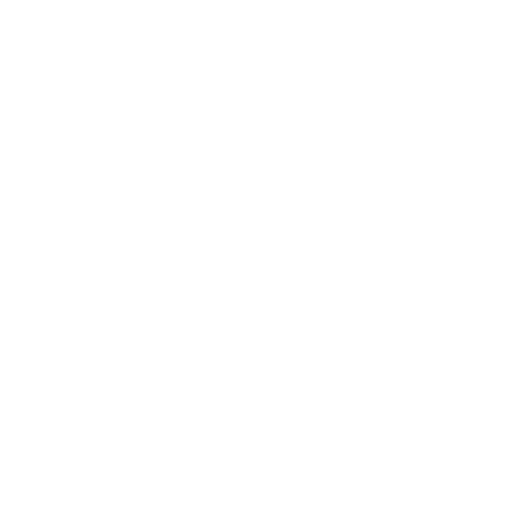
t = 0.00 s
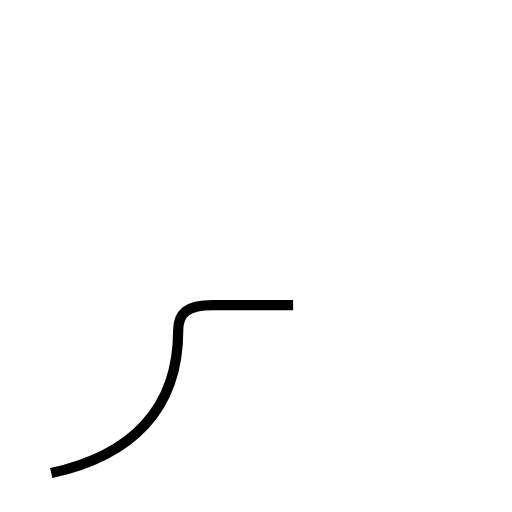
t = 0.99 s
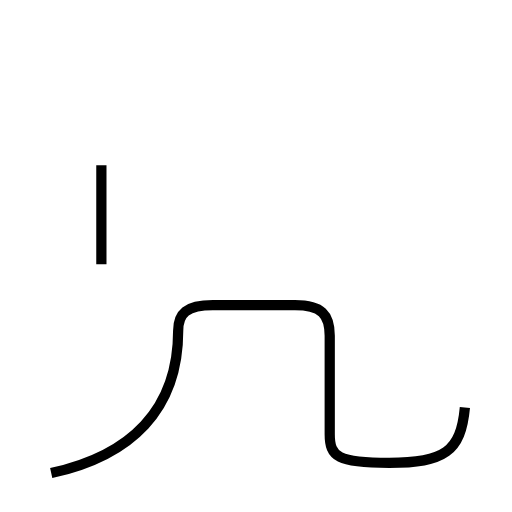
t = 2.28 s
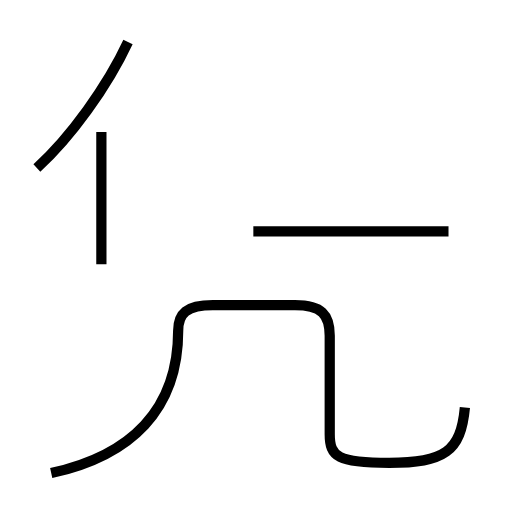
t = 3.41 s
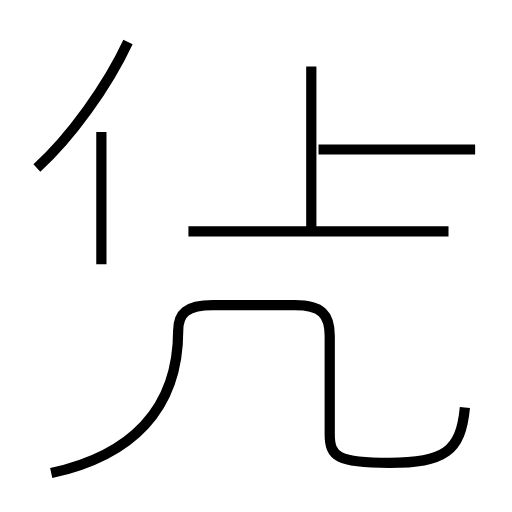
t = 4.53 s
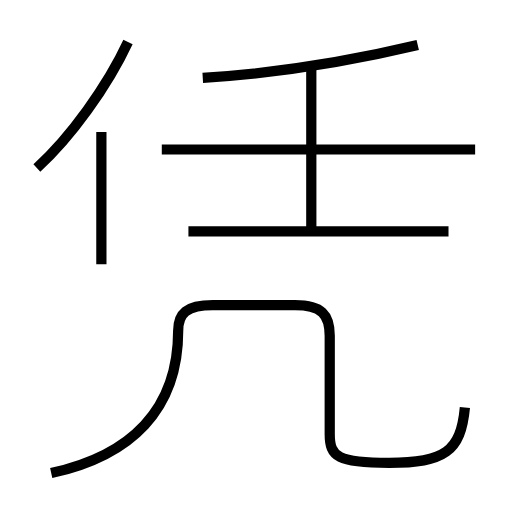
t = 5.63 s

The animated SVG that drew these frames (rendered in a browser with its animation timeline set to each time). Animation: 7 SMIL elements (animate=7); one cycle of 5.63 s.

<?xml version='1.0' encoding='utf-8'?>
<svg viewBox="0.0 -6.0 50.0 50.0" version="1.1" xmlns="http://www.w3.org/2000/svg"><rect x="-1000" y="-1000" width="2000" height="2000" stroke="white" fill="white" /><g style="fill:none;stroke:#000000;stroke-width:1"><path d="M 5.0 2.2 C 12.8 0.5 17.4 -4.0 17.4 -11.7 C 17.4 -13.4 18.2 -14.2 20.8 -14.2 L 28.8 -14.2 C 31.4 -14.2 32.2 -13.3 32.2 -11.2 L 32.2 -1.6 C 32.2 0.6 33.0 1.2 38.0 1.2 C 43.4 1.2 45.0 0.1 45.4 -4.2 " transform="translate(0.0 38.0)" stroke-dasharray="66.27307597454785" stroke-dashoffset="66.27307597454785"><animate attributeName="stroke-dashoffset" from="66.27307597454785" to="0" dur="1.9881922792364355s" begin="0s" fill="freeze" /></path><path d="M 9.9 -18.2 L 9.9 -31.1 " transform="translate(0.0 38.0)" stroke-dasharray="12.900000000000002" stroke-dashoffset="12.900000000000002"><animate attributeName="stroke-dashoffset" from="12.900000000000002" to="0" dur="0.38700000000000007s" begin="1.9881922792364355s" fill="freeze" /></path><path d="M 3.6 -27.6 C 6.9 -30.6 10.5 -35.6 12.5 -39.9 " transform="translate(0.0 38.0)" stroke-dasharray="15.267081278344243" stroke-dashoffset="15.267081278344243"><animate attributeName="stroke-dashoffset" from="15.267081278344243" to="0" dur="0.4580124383503273s" begin="2.3751922792364355s" fill="freeze" /></path><path d="M 43.8 -21.4 L 18.4 -21.4 " transform="translate(0.0 38.0)" stroke-dasharray="25.4" stroke-dashoffset="25.4"><animate attributeName="stroke-dashoffset" from="25.4" to="0" dur="0.7619999999999999s" begin="2.8332047175867627s" fill="freeze" /></path><path d="M 30.4 -21.6 L 30.4 -37.5 " transform="translate(0.0 38.0)" stroke-dasharray="15.899999999999999" stroke-dashoffset="15.899999999999999"><animate attributeName="stroke-dashoffset" from="15.899999999999999" to="0" dur="0.4769999999999999s" begin="3.5952047175867627s" fill="freeze" /></path><path d="M 46.4 -29.4 L 15.8 -29.4 " transform="translate(0.0 38.0)" stroke-dasharray="30.599999999999998" stroke-dashoffset="30.599999999999998"><animate attributeName="stroke-dashoffset" from="30.599999999999998" to="0" dur="0.9179999999999999s" begin="4.072204717586763s" fill="freeze" /></path><path d="M 19.8 -36.4 C 26.4 -36.8 34.1 -38.0 40.8 -39.6" transform="translate(0.0 38.0)" stroke-dasharray="21.267130226378026" stroke-dashoffset="21.267130226378026"><animate attributeName="stroke-dashoffset" from="21.267130226378026" to="0" dur="0.6380139067913407s" begin="4.990204717586763s" fill="freeze" /></path></g></svg>
